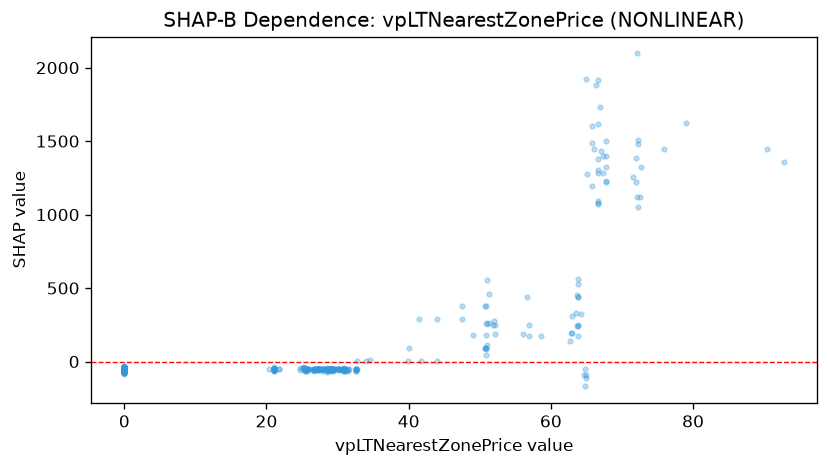

The data file committed next to this chart (first rows):
feature_value, shap_value
21.79, -49.77
21.79, -52.06
0.0, -48.89
0.0, -52.04
0.0, -52.23
0.0, -45.03
0.0, -48.9
0.0, -58.33
0.0, -46.13
0.0, -44.16
21.1, -48.71
21.1, -46.63
21.1, -38.68
21.07, -52.76
21.07, -49.66
21.12, -50.53
21.12, -48.46
0.0, -46.15
0.0, -48.02
0.0, -48.84
0.0, -63.24
0.0, -50.63
20.36, -47.97
0.0, -52.85
0.0, -53.33
0.0, -66.97
21.05, -59.94
0.0, -52.93
0.0, -58.34
0.0, -53.64
0.0, -46.66
0.0, -62.83
21.1, -50.18
0.0, -66.85
21.02, -59.35
21.02, -61.07
21.02, -54.52
0.0, -53.91
0.0, -55.9
0.0, -59.35
21.06, -47.57
0.0, -47.88
0.0, -57.98
0.0, -50.23
0.0, -52.29
0.0, -48
21.11, -51.44
21.11, -48.77
21.06, -52.42
21.08, -56.7
0.0, -51.21
0.0, -53.91
0.0, -48.01
0.0, -47.47
20.99, -51.33
20.99, -47.57
20.99, -62.1
0.0, -51.94
0.0, -58.24
0.0, -48.26
... 1,030 more rows
